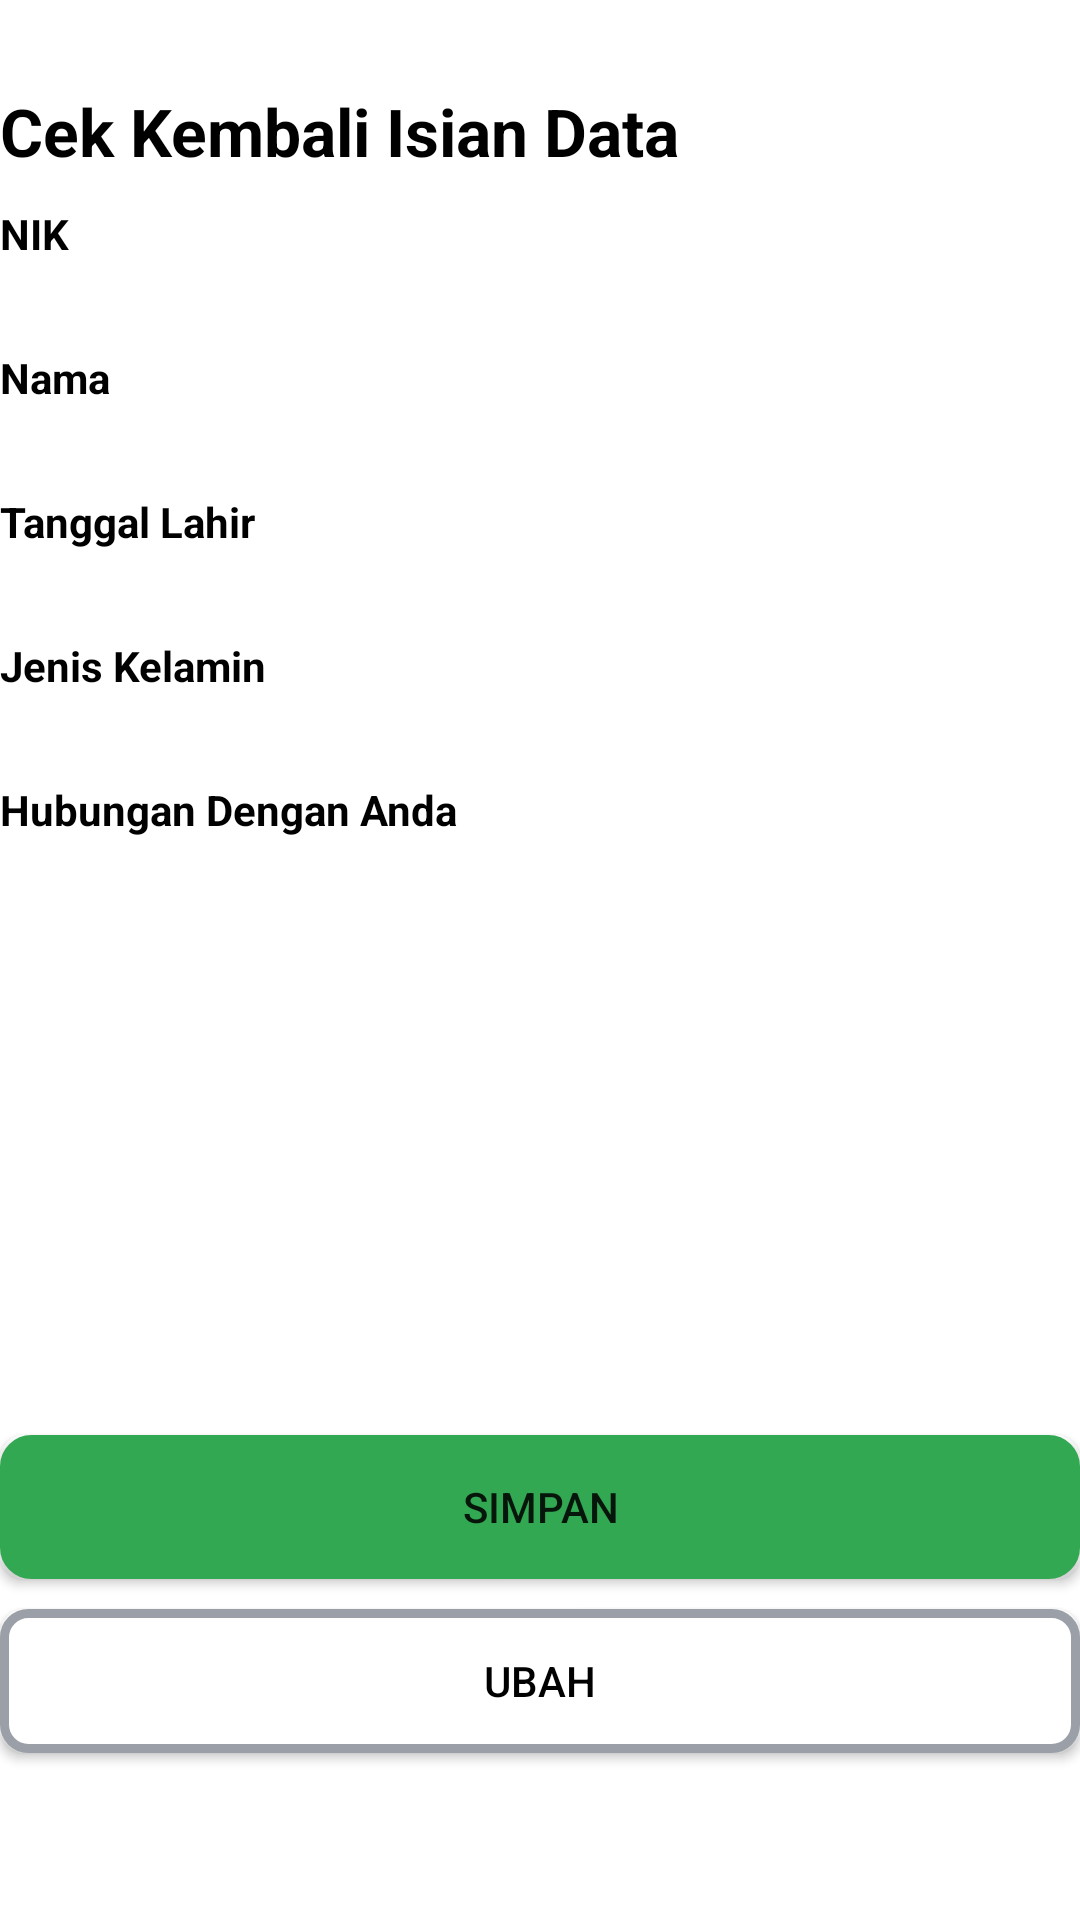

Write the Android layout XML for this screen, with the resource values it uses.
<!-- AndroidManifest.xml: application theme Theme.UTSPraktikIF210118083TendyHermansyah -->
<!-- res/layout/activity_form_pengisian_data_orang_lain.xml -->
<?xml version="1.0" encoding="utf-8"?>
<LinearLayout
    xmlns:android="http://schemas.android.com/apk/res/android"
    xmlns:tools="http://schemas.android.com/tools"
    xmlns:app="http://schemas.android.com/apk/res-auto"
    android:layout_width="match_parent"
    android:layout_height="match_parent"
    android:orientation="vertical"
    android:layout_marginLeft="20dp"
    android:layout_marginTop="10dp"
    android:layout_marginRight="20dp"
    android:layout_marginBottom="10dp"
    tools:context=".FormPengisianDataOrangLain">

    <TextView
        android:layout_width="wrap_content"
        android:layout_height="wrap_content"
        android:background="@drawable/ic_back"/>

    <TextView
        android:layout_width="match_parent"
        android:layout_height="wrap_content"
        android:layout_marginTop="10dp"
        android:text="Cek Kembali Isian Data"
        android:textColor="@color/black"
        android:textSize="22dp"
        android:textStyle="bold"/>

    <TextView
        android:id="@+id/nik"
        android:layout_width="match_parent"
        android:layout_height="wrap_content"
        android:layout_marginTop="10dp"
        android:text="NIK"
        android:textColor="@color/black"
        android:textStyle="bold"/>

    <TextView
        android:id="@+id/isinik"
        android:layout_width="match_parent"
        android:layout_height="wrap_content"
        android:text="" />

    <TextView
        android:id="@+id/nama"
        android:layout_width="match_parent"
        android:layout_height="wrap_content"
        android:layout_marginTop="10dp"
        android:text="Nama"
        android:textColor="@color/black"
        android:textStyle="bold"/>

    <TextView
        android:id="@+id/isinama"
        android:layout_width="match_parent"
        android:layout_height="wrap_content"
        android:text="" />
    <TextView
        android:id="@+id/ttl"
        android:layout_width="match_parent"
        android:layout_height="wrap_content"
        android:layout_marginTop="10dp"
        android:text="Tanggal Lahir"
        android:textColor="@color/black"
        android:textStyle="bold"/>

    <TextView
        android:id="@+id/isittl"
        android:layout_width="match_parent"
        android:layout_height="wrap_content"
        android:text="" />
    <TextView
        android:id="@+id/jk"
        android:layout_width="match_parent"
        android:layout_height="wrap_content"
        android:layout_marginTop="10dp"
        android:text="Jenis Kelamin"
        android:textColor="@color/black"
        android:textStyle="bold"/>

    <TextView
        android:id="@+id/isijk"
        android:layout_width="match_parent"
        android:layout_height="wrap_content"
        android:text="" />
    <TextView
        android:id="@+id/hubungan"
        android:layout_width="match_parent"
        android:layout_height="wrap_content"
        android:layout_marginTop="10dp"
        android:text="Hubungan Dengan Anda"
        android:textColor="@color/black"
        android:textStyle="bold"/>

    <TextView
        android:id="@+id/isihubungan"
        android:layout_width="match_parent"
        android:layout_height="wrap_content"
        android:text="" />

    <androidx.appcompat.widget.AppCompatButton
        android:id="@+id/simpan"
        android:layout_width="match_parent"
        android:layout_height="wrap_content"
        android:layout_marginTop="180dp"
        android:layout_alignParentBottom="true"
        android:text="Simpan"
        android:background="@drawable/button"
        android:onClick="simpan"/>

    <androidx.appcompat.widget.AppCompatButton
        android:layout_width="match_parent"
        android:layout_height="wrap_content"
        android:layout_alignParentBottom="true"
        android:layout_marginTop="10dp"
        android:text="Ubah"
        android:textColor="@color/black"
        android:background="@drawable/button_ubah"
        android:onClick="ubah"/>

</LinearLayout>
<!-- resources referenced by this layout -->
<resources>
  <color name="black">#FF000000</color>
  <!-- drawable button (drawable) -->
  <?xml version="1.0" encoding="utf-8"?>
  <layer-list xmlns:android="http://schemas.android.com/apk/res/android"
      android:shape="rectangle">
  
      <item>
          <shape>
              <solid android:color="@color/green"/>
              <corners android:radius="8dp"/>
              <stroke android:color="@color/green"/>
              <stroke android:width="5dp"/>
          </shape>
      </item>
  
  </layer-list>
  <!-- drawable button_ubah (drawable) -->
  <?xml version="1.0" encoding="utf-8"?>
  <layer-list xmlns:android="http://schemas.android.com/apk/res/android"
      android:shape="rectangle">
  
      <item>
          <shape>
              <solid android:color="@color/white"/>
              <corners android:radius="8dp"/>
              <stroke android:color="@color/gray"/>
              <stroke android:width="3dp"/>
          </shape>
      </item>
  
  </layer-list>
  <style name="Theme.UTSPraktikIF210118083TendyHermansyah" parent="Theme.MaterialComponents.DayNight.DarkActionBar">
          
          <item name="colorPrimary">@color/purple_500</item>
          <item name="colorPrimaryVariant">@color/purple_700</item>
          <item name="colorOnPrimary">@color/white</item>
          
          <item name="colorSecondary">@color/teal_200</item>
          <item name="colorSecondaryVariant">@color/teal_700</item>
          <item name="colorOnSecondary">@color/black</item>
          
          <item name="android:statusBarColor" tools:targetApi="l">?attr/colorPrimaryVariant</item>
          
      </style>
  <color name="green">#32a852</color>
  <color name="white">#FFFFFFFF</color>
  <color name="gray">#9ba0a8</color>
  <color name="purple_500">#FF6200EE</color>
  <color name="purple_700">#FF3700B3</color>
  <color name="teal_200">#FF03DAC5</color>
  <color name="teal_700">#FF018786</color>
</resources>
